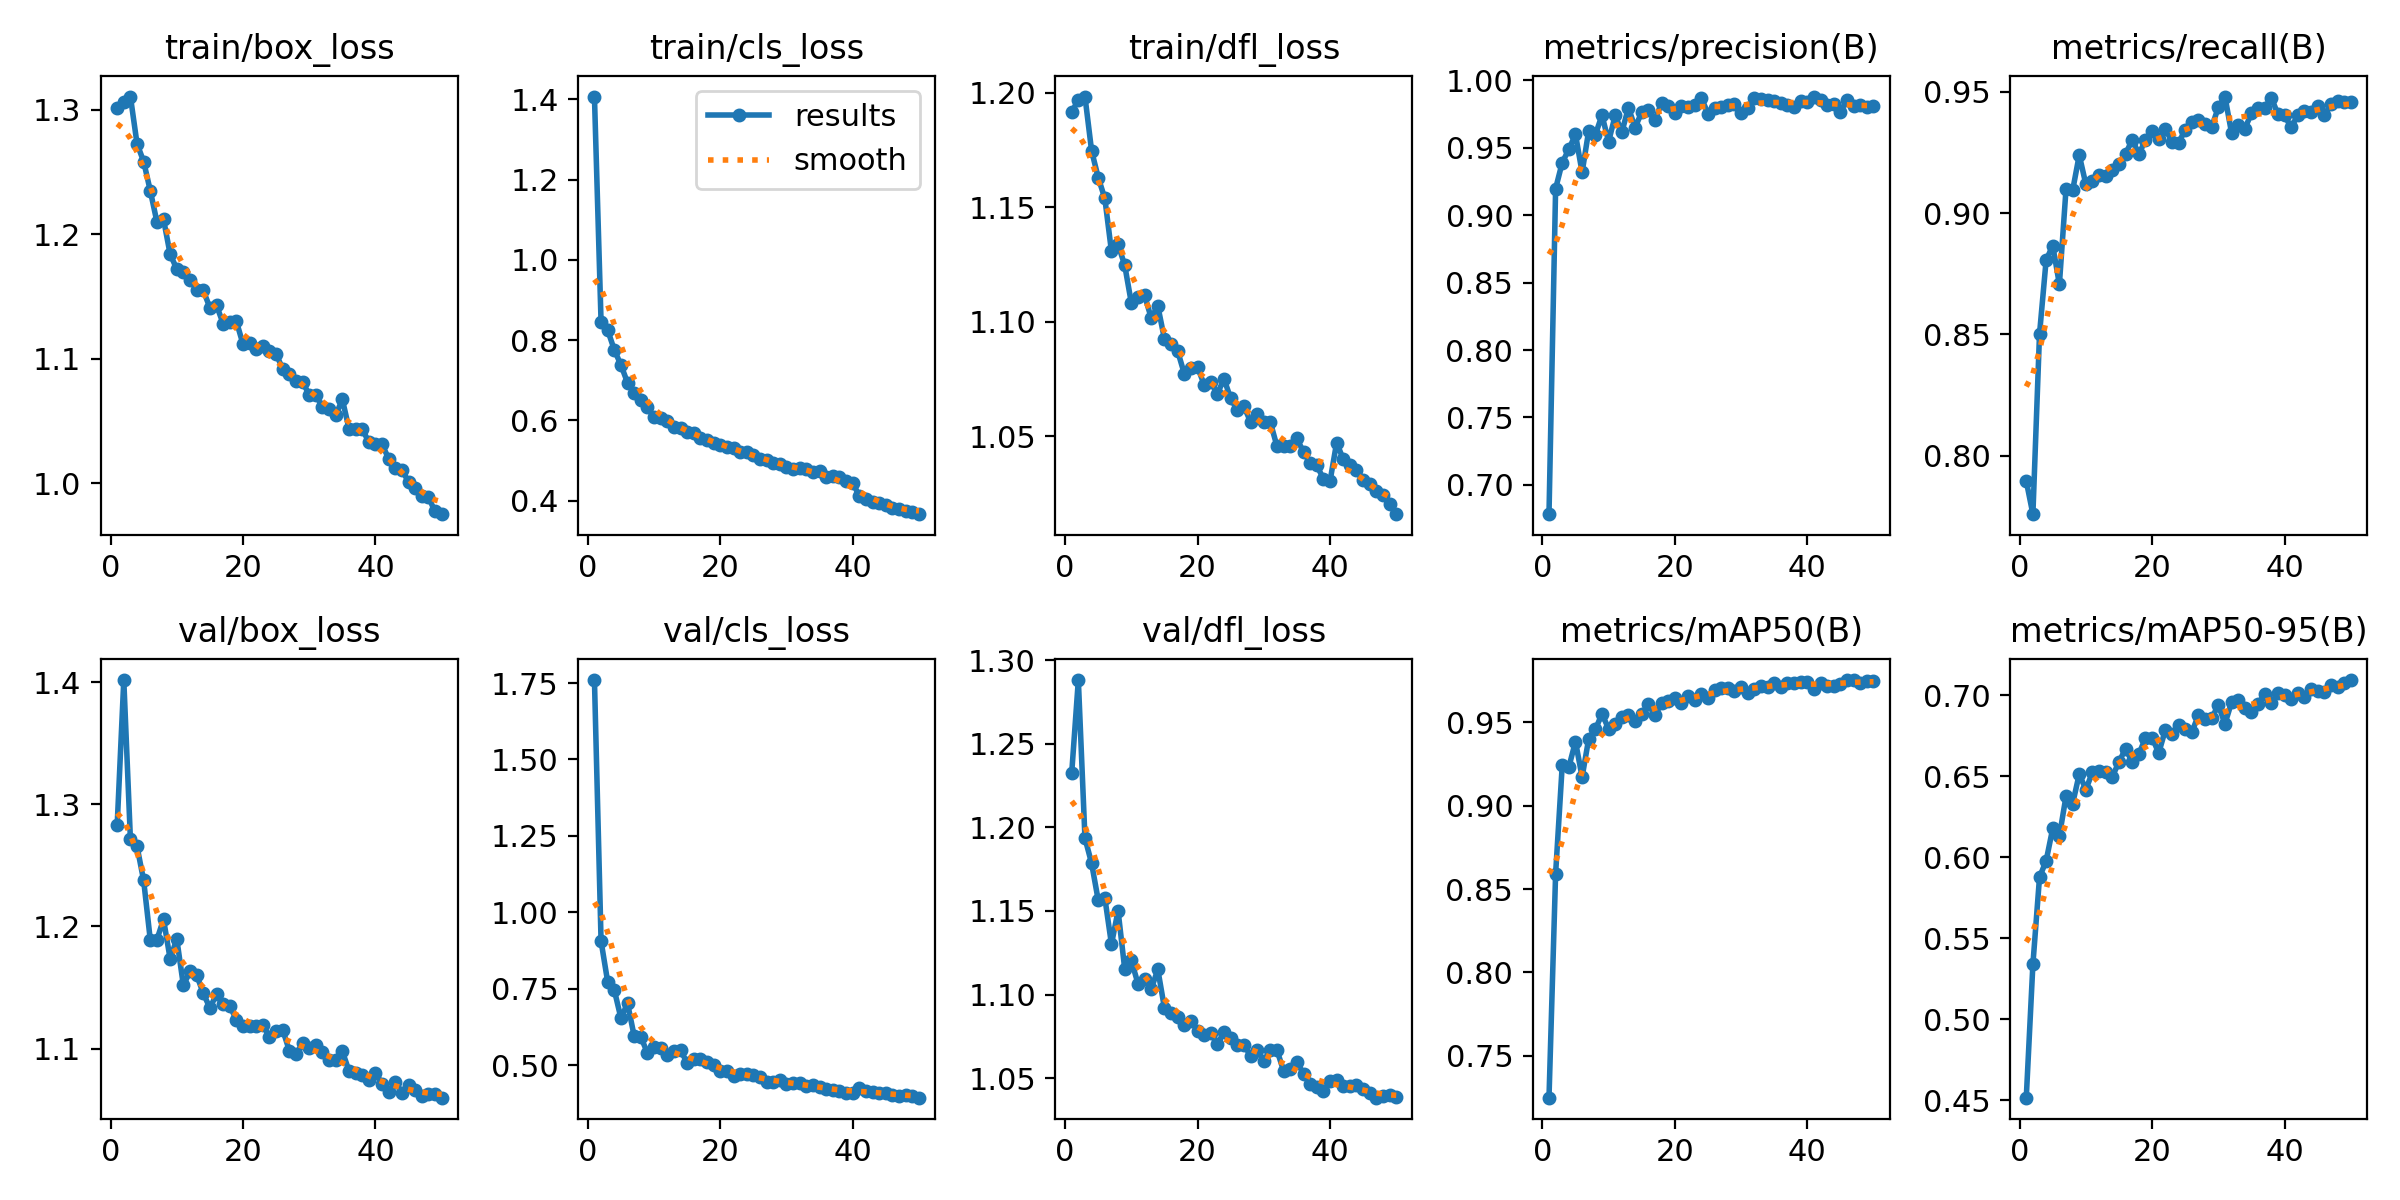

Data behind this chart, as committed beside it:
epoch, time, train/box_loss, train/cls_loss, train/dfl_loss, metrics/precision(B), metrics/recall(B), metrics/mAP50(B), metrics/mAP50-95(B), val/box_loss, val/cls_loss, val/dfl_loss, lr/pg0, lr/pg1, lr/pg2
1, 191.4, 1.302, 1.407, 1.191, 0.6783, 0.7895, 0.725, 0.4516, 1.283, 1.76, 1.233, 0.0006652, 0.0006652, 0.0006652
2, 371.4, 1.306, 0.8453, 1.197, 0.9197, 0.7759, 0.8593, 0.5338, 1.402, 0.9055, 1.288, 0.001305, 0.001305, 0.001305
3, 548, 1.311, 0.8249, 1.198, 0.9391, 0.8501, 0.9242, 0.5876, 1.271, 0.772, 1.194, 0.001919, 0.001919, 0.001919
4, 727.6, 1.273, 0.7756, 1.175, 0.9489, 0.8806, 0.9232, 0.5977, 1.265, 0.7453, 1.179, 0.001881, 0.001881, 0.001881
5, 903.3, 1.258, 0.7382, 1.163, 0.96, 0.8866, 0.9384, 0.6179, 1.238, 0.6533, 1.156, 0.001842, 0.001842, 0.001842
6, 1077, 1.235, 0.6935, 1.154, 0.9318, 0.8706, 0.9171, 0.613, 1.189, 0.7019, 1.158, 0.001802, 0.001802, 0.001802
7, 1251, 1.21, 0.6694, 1.131, 0.9628, 0.9098, 0.9402, 0.6375, 1.189, 0.5946, 1.13, 0.001762, 0.001762, 0.001762
8, 1427, 1.212, 0.6513, 1.134, 0.9597, 0.9093, 0.9456, 0.633, 1.206, 0.5916, 1.15, 0.001723, 0.001723, 0.001723
9, 1601, 1.184, 0.6323, 1.125, 0.9741, 0.9239, 0.955, 0.6512, 1.173, 0.5401, 1.115, 0.001683, 0.001683, 0.001683
10, 1780, 1.172, 0.6074, 1.108, 0.9547, 0.9119, 0.9461, 0.6417, 1.19, 0.5585, 1.12, 0.001644, 0.001644, 0.001644
11, 1958, 1.169, 0.6051, 1.111, 0.974, 0.9134, 0.949, 0.6525, 1.152, 0.5564, 1.107, 0.001604, 0.001604, 0.001604
12, 2134, 1.163, 0.5989, 1.112, 0.9617, 0.9158, 0.9532, 0.6533, 1.163, 0.5335, 1.109, 0.001564, 0.001564, 0.001564
13, 2311, 1.156, 0.5834, 1.102, 0.9797, 0.9153, 0.9541, 0.6527, 1.16, 0.5472, 1.103, 0.001525, 0.001525, 0.001525
14, 2486, 1.155, 0.5808, 1.107, 0.965, 0.9178, 0.9508, 0.6497, 1.145, 0.5482, 1.115, 0.001485, 0.001485, 0.001485
15, 2662, 1.141, 0.5718, 1.093, 0.9764, 0.9203, 0.9547, 0.6588, 1.133, 0.5074, 1.092, 0.001446, 0.001446, 0.001446
16, 2838, 1.143, 0.5686, 1.091, 0.9777, 0.9244, 0.9609, 0.6669, 1.144, 0.5196, 1.089, 0.001406, 0.001406, 0.001406
17, 3014, 1.128, 0.5553, 1.087, 0.9704, 0.9303, 0.954, 0.6587, 1.136, 0.5198, 1.087, 0.001366, 0.001366, 0.001366
18, 3189, 1.129, 0.5524, 1.077, 0.9835, 0.9244, 0.9614, 0.6636, 1.135, 0.5093, 1.082, 0.001327, 0.001327, 0.001327
19, 3365, 1.13, 0.5445, 1.08, 0.9812, 0.93, 0.9625, 0.6736, 1.123, 0.4998, 1.084, 0.001287, 0.001287, 0.001287
20, 3543, 1.112, 0.5383, 1.08, 0.9757, 0.9339, 0.9644, 0.6738, 1.118, 0.4819, 1.078, 0.001248, 0.001248, 0.001248
21, 3722, 1.112, 0.5342, 1.072, 0.9808, 0.9307, 0.9616, 0.6643, 1.119, 0.4798, 1.076, 0.001208, 0.001208, 0.001208
22, 3899, 1.107, 0.5306, 1.074, 0.9799, 0.9348, 0.9657, 0.6785, 1.118, 0.4641, 1.077, 0.001168, 0.001168, 0.001168
23, 4076, 1.11, 0.5218, 1.069, 0.9819, 0.9294, 0.9634, 0.6757, 1.12, 0.4716, 1.07, 0.001129, 0.001129, 0.001129
24, 4252, 1.106, 0.521, 1.075, 0.9871, 0.9289, 0.9667, 0.6818, 1.109, 0.4704, 1.078, 0.001089, 0.001089, 0.001089
25, 4429, 1.104, 0.5149, 1.067, 0.9755, 0.9344, 0.9647, 0.6789, 1.114, 0.467, 1.074, 0.00105, 0.00105, 0.00105
26, 4604, 1.092, 0.5039, 1.062, 0.9795, 0.9374, 0.9696, 0.6771, 1.115, 0.4609, 1.07, 0.00101, 0.00101, 0.00101
27, 4782, 1.088, 0.5025, 1.063, 0.9804, 0.9385, 0.9703, 0.6876, 1.098, 0.4443, 1.07, 0.0009704, 0.0009704, 0.0009704
28, 4957, 1.082, 0.4931, 1.056, 0.9818, 0.9367, 0.9705, 0.6855, 1.095, 0.443, 1.064, 0.0009308, 0.0009308, 0.0009308
29, 5134, 1.081, 0.4927, 1.06, 0.9823, 0.9355, 0.9686, 0.6856, 1.104, 0.4502, 1.067, 0.0008912, 0.0008912, 0.0008912
30, 5306, 1.071, 0.4838, 1.056, 0.976, 0.9436, 0.9708, 0.694, 1.101, 0.4395, 1.06, 0.0008516, 0.0008516, 0.0008516
31, 5480, 1.071, 0.4801, 1.056, 0.9792, 0.9481, 0.9677, 0.6823, 1.103, 0.4412, 1.067, 0.000812, 0.000812, 0.000812
32, 5656, 1.061, 0.4817, 1.046, 0.987, 0.933, 0.97, 0.6956, 1.097, 0.44, 1.067, 0.0007724, 0.0007724, 0.0007724
33, 5830, 1.06, 0.4787, 1.046, 0.9866, 0.9362, 0.9717, 0.6972, 1.091, 0.4325, 1.054, 0.0007328, 0.0007328, 0.0007328
34, 6006, 1.055, 0.471, 1.046, 0.9851, 0.9349, 0.9708, 0.6918, 1.091, 0.4343, 1.056, 0.0006932, 0.0006932, 0.0006932
35, 6178, 1.067, 0.4747, 1.049, 0.9847, 0.9411, 0.9735, 0.6897, 1.098, 0.4294, 1.06, 0.0006536, 0.0006536, 0.0006536
36, 6352, 1.044, 0.459, 1.043, 0.9834, 0.9432, 0.9713, 0.6947, 1.082, 0.4219, 1.052, 0.000614, 0.000614, 0.000614
37, 6530, 1.043, 0.4617, 1.039, 0.9815, 0.9433, 0.9737, 0.7006, 1.08, 0.4188, 1.047, 0.0005744, 0.0005744, 0.0005744
38, 6709, 1.044, 0.4583, 1.037, 0.9801, 0.9476, 0.9732, 0.695, 1.078, 0.4155, 1.045, 0.0005348, 0.0005348, 0.0005348
39, 6887, 1.033, 0.4495, 1.032, 0.9847, 0.9408, 0.9743, 0.7014, 1.074, 0.4079, 1.042, 0.0004952, 0.0004952, 0.0004952
40, 7066, 1.031, 0.445, 1.03, 0.984, 0.9403, 0.9741, 0.6999, 1.08, 0.4075, 1.048, 0.0004556, 0.0004556, 0.0004556
41, 7243, 1.031, 0.4109, 1.047, 0.988, 0.9353, 0.97, 0.6974, 1.071, 0.4248, 1.049, 0.000416, 0.000416, 0.000416
42, 7416, 1.02, 0.4031, 1.04, 0.9857, 0.9404, 0.9735, 0.7013, 1.064, 0.4151, 1.045, 0.0003764, 0.0003764, 0.0003764
43, 7588, 1.013, 0.3977, 1.038, 0.9815, 0.9422, 0.9719, 0.6991, 1.073, 0.4122, 1.046, 0.0003368, 0.0003368, 0.0003368
44, 7760, 1.011, 0.3939, 1.035, 0.9829, 0.9417, 0.9715, 0.704, 1.064, 0.4085, 1.046, 0.0002972, 0.0002972, 0.0002972
45, 7931, 1.001, 0.3897, 1.031, 0.9767, 0.944, 0.973, 0.7023, 1.07, 0.4101, 1.044, 0.0002576, 0.0002576, 0.0002576
46, 8104, 0.996, 0.3825, 1.029, 0.9857, 0.9403, 0.9752, 0.7017, 1.066, 0.4026, 1.041, 0.000218, 0.000218, 0.000218
47, 8275, 0.9895, 0.3785, 1.026, 0.9809, 0.9449, 0.9753, 0.7061, 1.061, 0.4, 1.038, 0.0001784, 0.0001784, 0.0001784
48, 8448, 0.9886, 0.375, 1.024, 0.9816, 0.9464, 0.9733, 0.7051, 1.063, 0.4012, 1.039, 0.0001388, 0.0001388, 0.0001388
49, 8620, 0.9773, 0.3706, 1.02, 0.9806, 0.9458, 0.9744, 0.7072, 1.062, 0.3972, 1.04, 9.92e-05, 9.92e-05, 9.92e-05
50, 8794, 0.9751, 0.3664, 1.016, 0.9811, 0.9456, 0.9746, 0.7093, 1.06, 0.3932, 1.039, 5.96e-05, 5.96e-05, 5.96e-05
